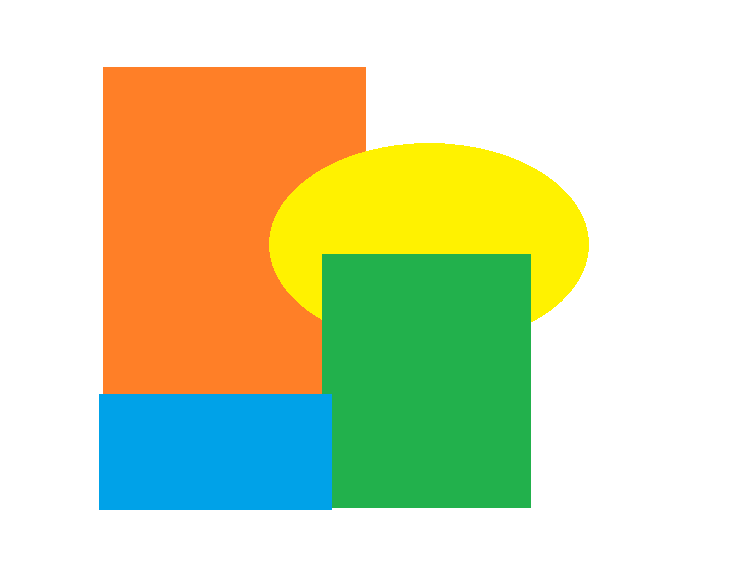

The data file committed next to this chart (first rows):
Number of vertices, Vertices' coordinates, Zone ID
228, 103, 67, 365, 67, 365, 150, 364, 150, 364, 151, 361, 151, 361, 152, 357, 152, 357, 153, 354, 153, 354, 154, 351
6, 322, 254, 530, 254, 530, 507, 332, 507, 332, 393, 322, 393, 3
481, 278, 210, 279, 210, 279, 209, 280, 209, 280, 207, 281, 207, 281, 205, 282, 205, 282, 204, 283, 204, 283, 202, 284
4, 99, 394, 331, 394, 331, 509, 99, 509, 4
